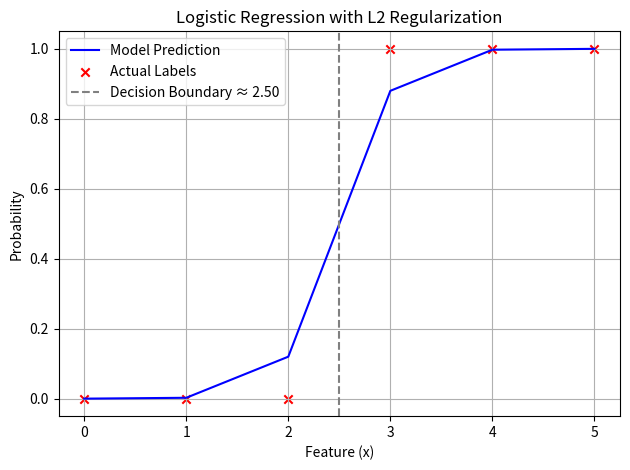

The matplotlib source for this figure: (Note: this script raises an exception after producing the figure.)
import numpy as np
import matplotlib.pyplot as plt 
import os

x_train = np.array([0, 1, 2, 3, 4, 5])
y_train = np.array([0, 0, 0, 1, 1, 1])
m = len(x_train)

def sigmoid(z):
    return 1/(1 + np.exp(-z))

def z_score_norm(x):
    mu = np.mean(x, axis = 0)
    sigma = np.std(x, axis =0)
    if sigma == 0:
        sigma = 1
    x_norm = (x - mu) / sigma
    return x_norm, mu, sigma
x_train_norm, x_mu, x_sigma = z_score_norm(x_train)


def compute_cost(x, y, w, b, lambda_):
    total_cost = 0
    for i in range(m):
        z_i = np.dot(w, x[i]) + b
        f_wb_i = sigmoid(z_i)
        total_cost += -(y[i]* np.log(f_wb_i) + (1- y[i])*np.log(1 - f_wb_i))
    regularization = (lambda_/(2*m))*(w**2)
    return (total_cost/m) + regularization

def compute_gradient(x, y, w, b, lambda_):
    dj_dw = 0
    dj_db = 0
    for i in range(m):
        z_i = np.dot(w, x[i]) + b
        f_wb_i = sigmoid(z_i)
        dj_dw += (f_wb_i - y[i])* x[i]
        dj_db += f_wb_i - y[i]
    dj_dw = dj_dw/m + (lambda_/(m))*w
    dj_db = dj_db/m

    return dj_dw, dj_db

def gradient_descent(x, y, w, b, lambda_, alpha, iterations):
    dw = 0
    db = 0
    cost_history = []
    for i in range(iterations):
        # z_i = np.dot(w, x[i]) + b
        # f_wb_i = sigmoid(z_i)
        dw, db = compute_gradient(x, y, w, b, lambda_)
        w = w - alpha*dw
        b = b - alpha*db  
        cost_history.append(compute_cost(x, y, w, b, lambda_))
        if i % 100 == 0:
            print(f"Iteration: {i}, Cost: {cost_history[-1]}, w:{w}, b:{b}")

    return w, b, cost_history

initial_w = 0
initial_b = 0
iterations = 1000
lambda_ = 0.01
alpha = 0.5

final_w, final_b, cost_history = gradient_descent(x_train_norm, y_train, initial_w, initial_b, lambda_, alpha, iterations)

def predict(x, w, b, mu, sigma):
    x_norm = (x - mu)/ sigma
    return sigmoid(np.dot(w, x_norm) + b)

final_prediction = predict(x_train, final_w, final_b, x_mu, x_sigma)
print(f"Prediction for x = 2: {predict(2, final_w, final_b, x_mu, x_sigma):.4f}")

# Custom predictions
print("\nPredictions for custom inputs:")
for x_val in [1, 2, 2.5, 3, 4]:
    pred_prob = predict(x_val, final_w, final_b, x_mu, x_sigma)
    pred_class = int(pred_prob >= 0.5)
    print(f"x = {x_val}, predicted probability = {pred_prob:.4f}, predicted class = {pred_class}")

# Training Accuracy
predicted_classes = final_prediction >= 0.5
accuracy = np.mean(predicted_classes == y_train)
print(f"\nTraining Accuracy: {accuracy * 100:.2f}%")

# Plot predictions and decision boundary
plt.plot(x_train, final_prediction, c='b', label='Model Prediction')
plt.scatter(x_train, y_train, marker='x', c='r', label='Actual Labels')
decision_boundary_normalized = -final_b / final_w
decision_boundary_original = decision_boundary_normalized * x_sigma + x_mu
plt.axvline(x=decision_boundary_original, color='gray', linestyle='--', label=f'Decision Boundary ≈ {decision_boundary_original:.2f}')
plt.title("Logistic Regression with L2 Regularization")
plt.xlabel("Feature (x)")
plt.ylabel("Probability")
plt.legend()
plt.grid(True)
plt.tight_layout()

# ======== Visualization Directory ========
current_dir = os.path.dirname(__file__)
save_dir = os.path.abspath(os.path.join(current_dir, "..","images/Logistic_Regression"))
os.makedirs(save_dir, exist_ok=True)

plt.show()

# Plot cost convergence
plt.figure()
plt.plot(range(iterations), cost_history, label="Cost")
plt.title("Cost Function Convergence with Regularization")
plt.xlabel("Iterations")
plt.ylabel("Cost")
plt.grid(True)
plt.tight_layout()
plt.savefig(os.path.join(save_dir, "Logistic_Regression_Cost_Convergence.png"))
plt.show()

